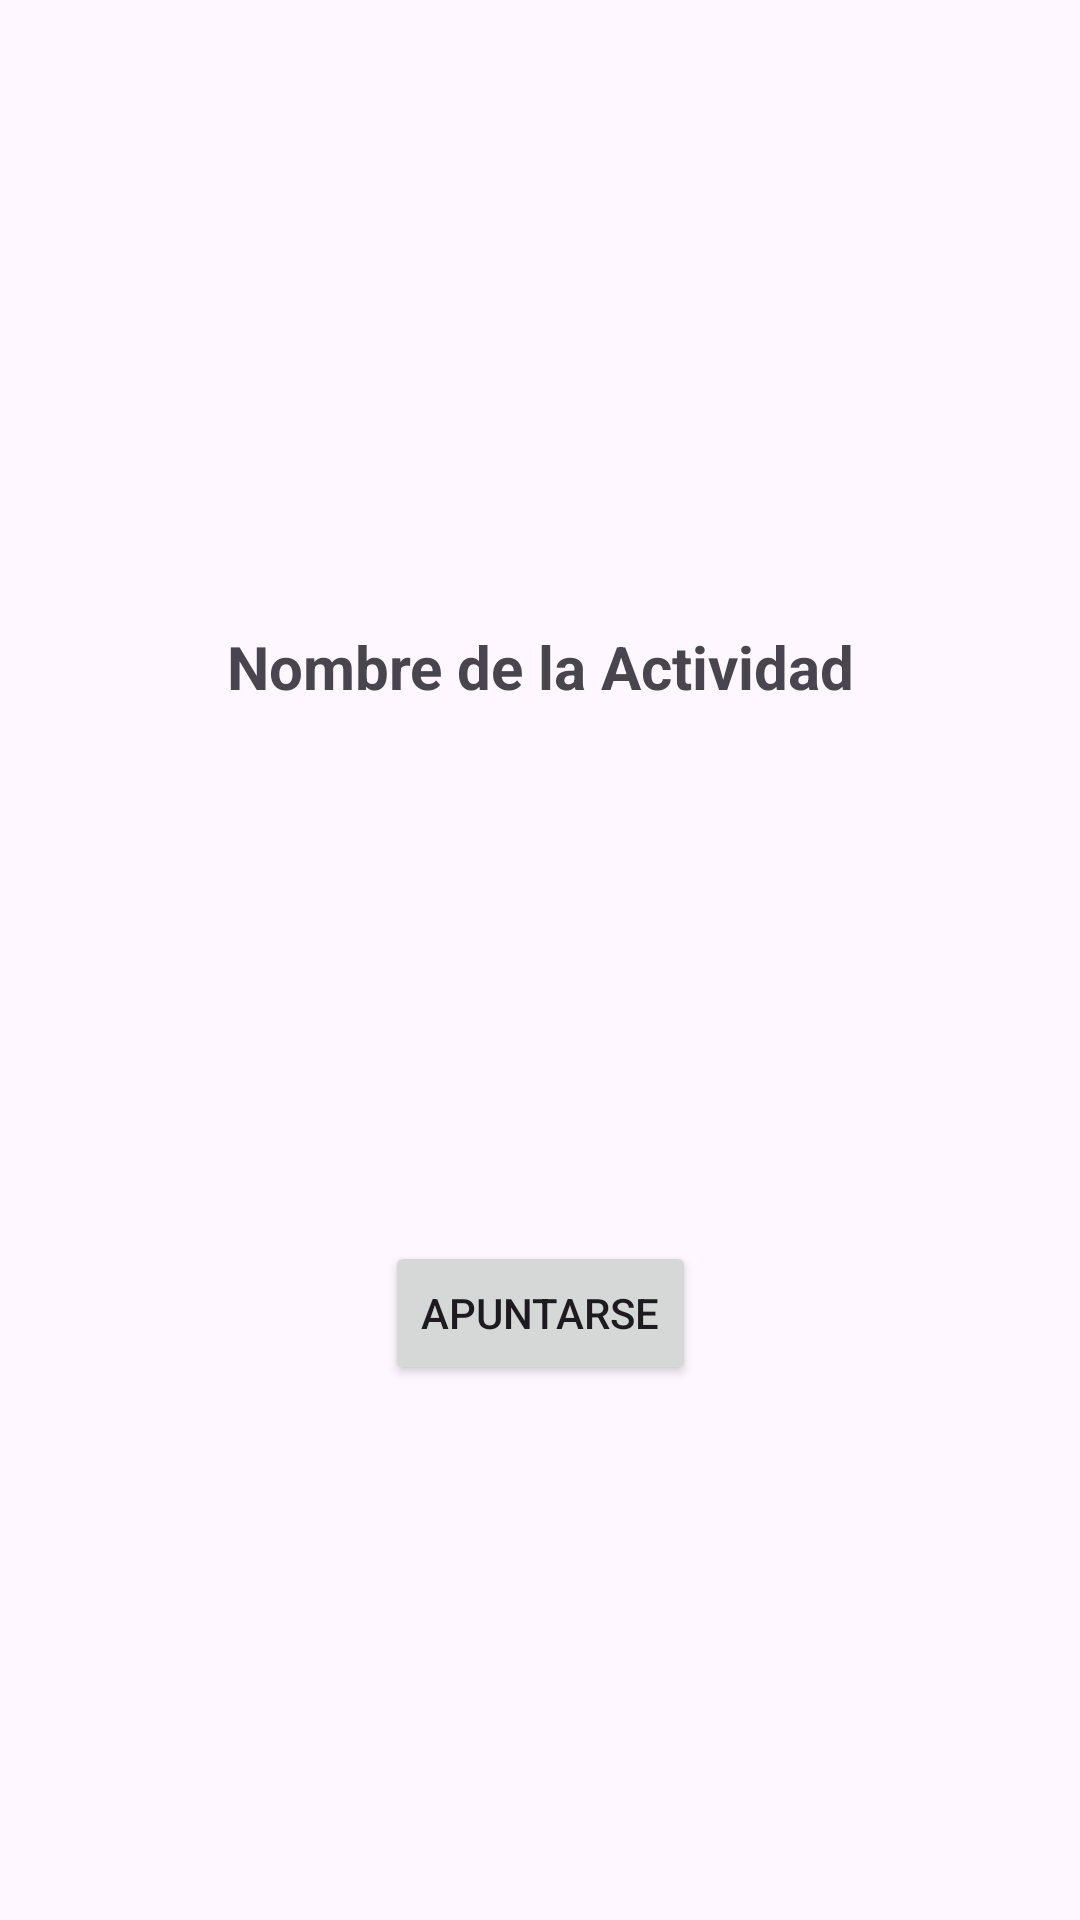

Here is an Android app screen rendered from its layout file. Give the layout XML and the strings, colors and styles it references.
<!-- AndroidManifest.xml: application theme Theme.SunnyGym -->
<!-- res/layout/activity_item.xml -->
<?xml version="1.0" encoding="utf-8"?>

<androidx.constraintlayout.widget.ConstraintLayout
    xmlns:android="http://schemas.android.com/apk/res/android"
    xmlns:app="http://schemas.android.com/apk/res-auto"
    android:layout_width="match_parent"
    android:layout_height="340dp"
    android:padding="16dp">

    
    <ImageView
        android:id="@+id/activityImage"
        android:layout_width="0dp"
        android:layout_height="0dp"
        android:contentDescription="Imagen de la actividad"
        android:scaleType="centerCrop"
        app:layout_constraintTop_toTopOf="parent"
        app:layout_constraintStart_toStartOf="parent"
        app:layout_constraintEnd_toEndOf="parent"
        app:layout_constraintDimensionRatio="16:9"
        app:layout_constraintBottom_toTopOf="@+id/activityName" />

    
    <TextView
        android:id="@+id/activityName"
        android:layout_width="0dp"
        android:layout_height="wrap_content"
        android:text="Nombre de la Actividad"
        android:textSize="20sp"
        android:textStyle="bold"
        android:gravity="center"
        android:layout_marginTop="8dp"
        app:layout_constraintTop_toBottomOf="@id/activityImage"
        app:layout_constraintStart_toStartOf="parent"
        app:layout_constraintEnd_toEndOf="parent" />

    
    <Button
        android:id="@+id/btnSignUp"
        android:layout_width="wrap_content"
        android:layout_height="wrap_content"
        android:text="Apuntarse"
        app:layout_constraintTop_toBottomOf="@id/activityName"
        app:layout_constraintBottom_toBottomOf="parent"
        app:layout_constraintStart_toStartOf="parent"
        app:layout_constraintEnd_toEndOf="parent"
        android:layout_marginTop="16dp" />

</androidx.constraintlayout.widget.ConstraintLayout>
<!-- resources referenced by this layout -->
<resources>
  <style name="Theme.SunnyGym" parent="Base.Theme.SunnyGym" />
  <style name="Base.Theme.SunnyGym" parent="Theme.Material3.DayNight.NoActionBar">
          
          
      </style>
</resources>
